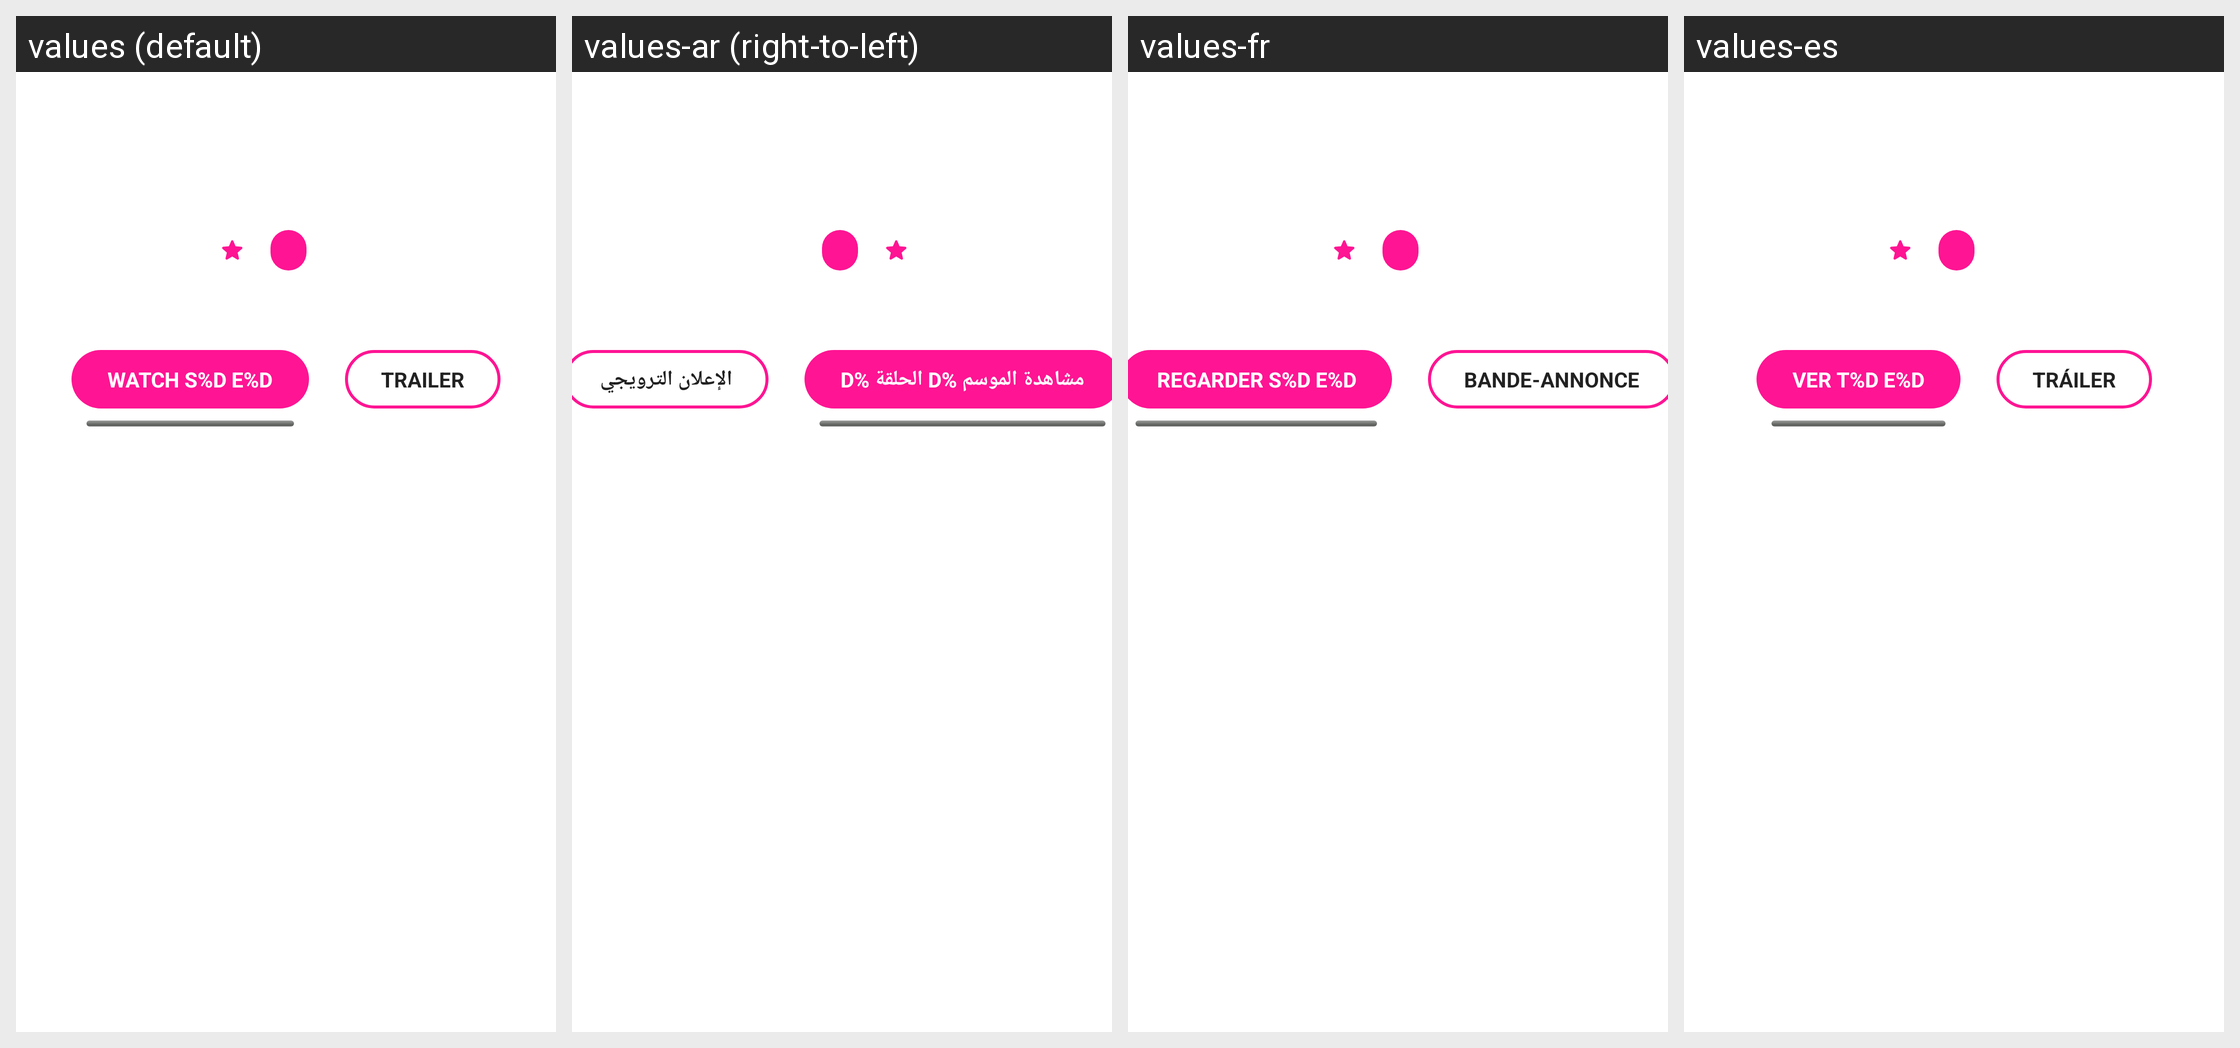

The Android screen above is rendered under several locales of the same app. Produce the string resources it draws, with the default and per-locale values.
Android screen res/layout/content_tv_show_mobile.xml rendered under 4 locales, left to right: values (default), values-ar (right-to-left), values-fr, values-es. Device: Nexus 5 (rendered at 1080×1920; each locale shown at half size, 540×960, under a caption strip naming it); theme Theme.MaterialComponents.DayNight.NoActionBar.
Other locales in the repository, not shown: values-de, values-it, values-pl.
Strings drawn on this screen, with the default value and each locale's value (text and hints the layout hard-codes, and strings that could not be matched under every locale, appear in the picture but are not listed):

tv_show_watch_season_episode
  values: Watch S%d E%d
  values-ar: مشاهدة الموسم %d الحلقة %d
  values-fr: Regarder S%d E%d
  values-es: Ver T%d E%d

tv_show_trailer
  values: Trailer
  values-ar: الإعلان الترويجي
  values-fr: Bande-annonce
  values-es: Tráiler
